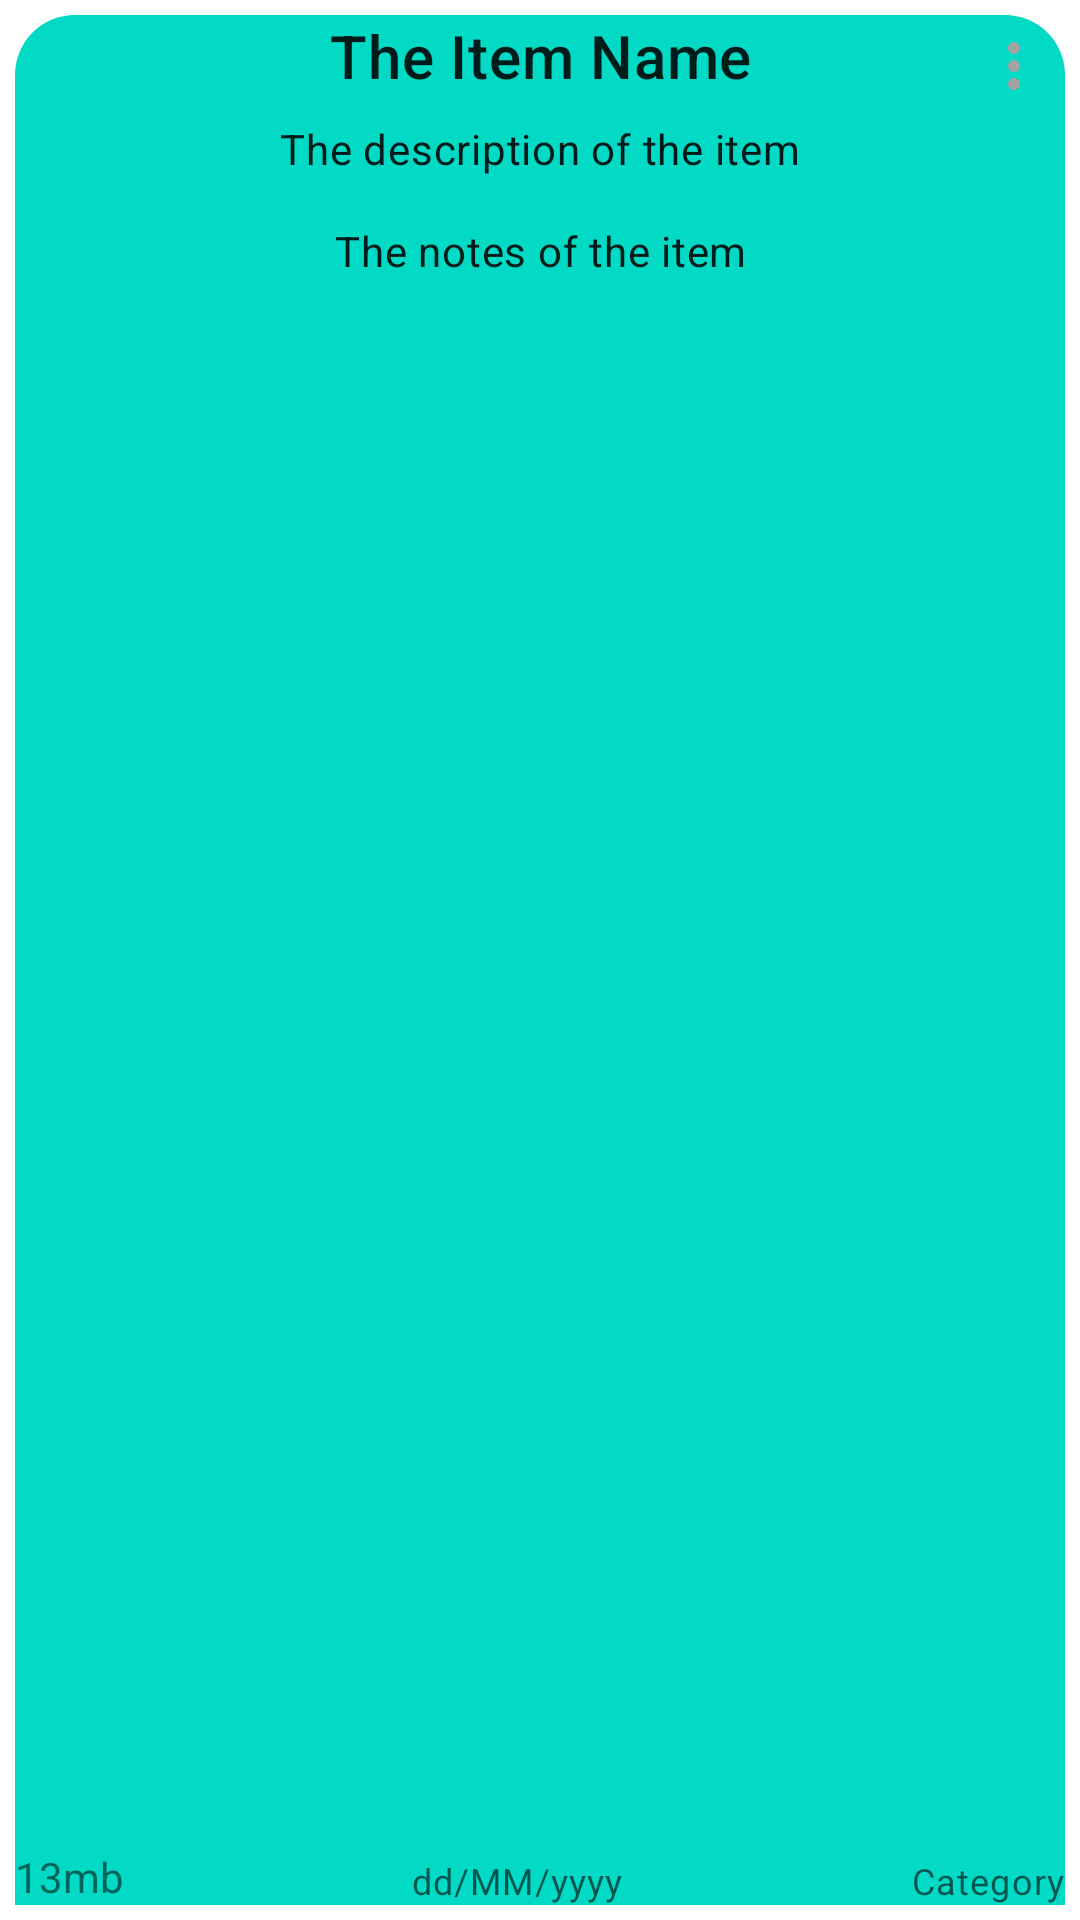

Layout XML and referenced resources for this Android screen:
<!-- AndroidManifest.xml: application theme Theme.MaterialComponents.Light.NoActionBar -->
<!-- res/layout/activity_row_item_detail.xml -->
<?xml version="1.0" encoding="utf-8"?>
<androidx.cardview.widget.CardView xmlns:android="http://schemas.android.com/apk/res/android"
    xmlns:tools="http://schemas.android.com/tools"
    android:layout_width="match_parent"
    android:layout_height="140dp"
    xmlns:app="http://schemas.android.com/apk/res-auto"
    android:layout_marginBottom="5dp"
    app:cardCornerRadius="5dp"
    app:cardElevation="0dp"
    app:contentPadding="5dp">

    <RelativeLayout
        android:layout_width="match_parent"
        android:layout_height="match_parent"
        android:background="@drawable/shape_rec1">

            

            

            



        <TextView
            android:id="@+id/titleTv"
            style="@style/TextAppearance.MaterialComponents.Headline6"
            android:layout_width="match_parent"
            android:layout_height="wrap_content"
            android:layout_toEndOf="@id/itemIv"
            android:textAlignment="center"
            android:maxLines="1"
            android:text="The Item Name"/>

        <ImageButton
            android:id="@+id/moreBtn"
            android:layout_width="wrap_content"
            android:layout_height="wrap_content"
            android:layout_alignParentEnd="true"
            android:src="@drawable/more_vert_gray"
            android:padding="5dp"
            android:background="@android:color/transparent"/>



        <TextView
            android:id="@+id/descriptionTv"
            style="@style/TextAppearance.MaterialComponents.Body2"
            android:layout_width="match_parent"
            android:layout_height="wrap_content"
            android:layout_below="@id/titleTv"
            android:textAlignment="center"
            android:layout_marginTop="8dp"
            android:ellipsize="end"
            android:layout_toEndOf="@id/itemIv"
            android:maxLines="4"
            android:text="The description of the item"/>

        <TextView
            android:id="@+id/notesTv"
            style="@style/TextAppearance.MaterialComponents.Body2"
            android:layout_width="match_parent"
            android:layout_height="wrap_content"
            android:layout_below="@id/descriptionTv"
            android:layout_marginTop="15dp"
            android:textAlignment="center"
            android:ellipsize="end"
            android:layout_toEndOf="@id/itemIv"
            android:maxLines="4"
            android:text="The notes of the item"/>

        <TextView
            android:id="@+id/categoryTV"
            style="@style/TextAppearance.MaterialComponents.Caption"
            android:layout_width="wrap_content"
            android:layout_height="wrap_content"
            android:layout_alignParentEnd="true"
            android:layout_alignParentBottom="true"
            android:maxLines="1"
            android:text="Category"/>

        <TextView
            android:id="@+id/sizeTv"
            android:layout_width="wrap_content"
            android:layout_height="wrap_content"
            android:layout_alignParentBottom="true"
            android:maxLines="1"
            android:text="13mb"/>

        <TextView
            android:id="@+id/dateTV"
            style="@style/TextAppearance.MaterialComponents.Caption"
            android:layout_width="wrap_content"
            android:layout_height="wrap_content"
            android:layout_alignParentBottom="true"
            android:layout_toStartOf="@id/categoryTV"
            android:layout_toEndOf="@id/sizeTv"
            android:maxLines="1"
            android:text="dd/MM/yyyy"
            android:textAlignment="center"/>

    </RelativeLayout>


</androidx.cardview.widget.CardView>
<!-- resources referenced by this layout -->
<resources>
  <color name="white">#FFFFFFFF</color>
  <!-- drawable more_vert_gray (drawable) -->
  <vector android:height="24dp" android:tint="#A3A3A3"
      android:viewportHeight="24" android:viewportWidth="24"
      android:width="24dp" xmlns:android="http://schemas.android.com/apk/res/android">
      <path android:fillColor="@android:color/white" android:pathData="M12,8c1.1,0 2,-0.9 2,-2s-0.9,-2 -2,-2 -2,0.9 -2,2 0.9,2 2,2zM12,10c-1.1,0 -2,0.9 -2,2s0.9,2 2,2 2,-0.9 2,-2 -0.9,-2 -2,-2zM12,16c-1.1,0 -2,0.9 -2,2s0.9,2 2,2 2,-0.9 2,-2 -0.9,-2 -2,-2z"/>
  </vector>
  <!-- drawable shape_rec1 (drawable) -->
  <?xml version="1.0" encoding="utf-8"?>
  <shape xmlns:android="http://schemas.android.com/apk/res/android"
      android:shape="rectangle">
  
      <solid android:color="@color/teal_200"/>
  
      <corners android:topRightRadius="20dp"
          android:topLeftRadius="20dp"/>
  
  </shape>
  <style name="styleRoundedCornersImage">
          <item name="cornerFamily">rounded</item>
          <item name="cornerSize">20%</item>
      </style>
  <color name="teal_200">#FF03DAC5</color>
</resources>
